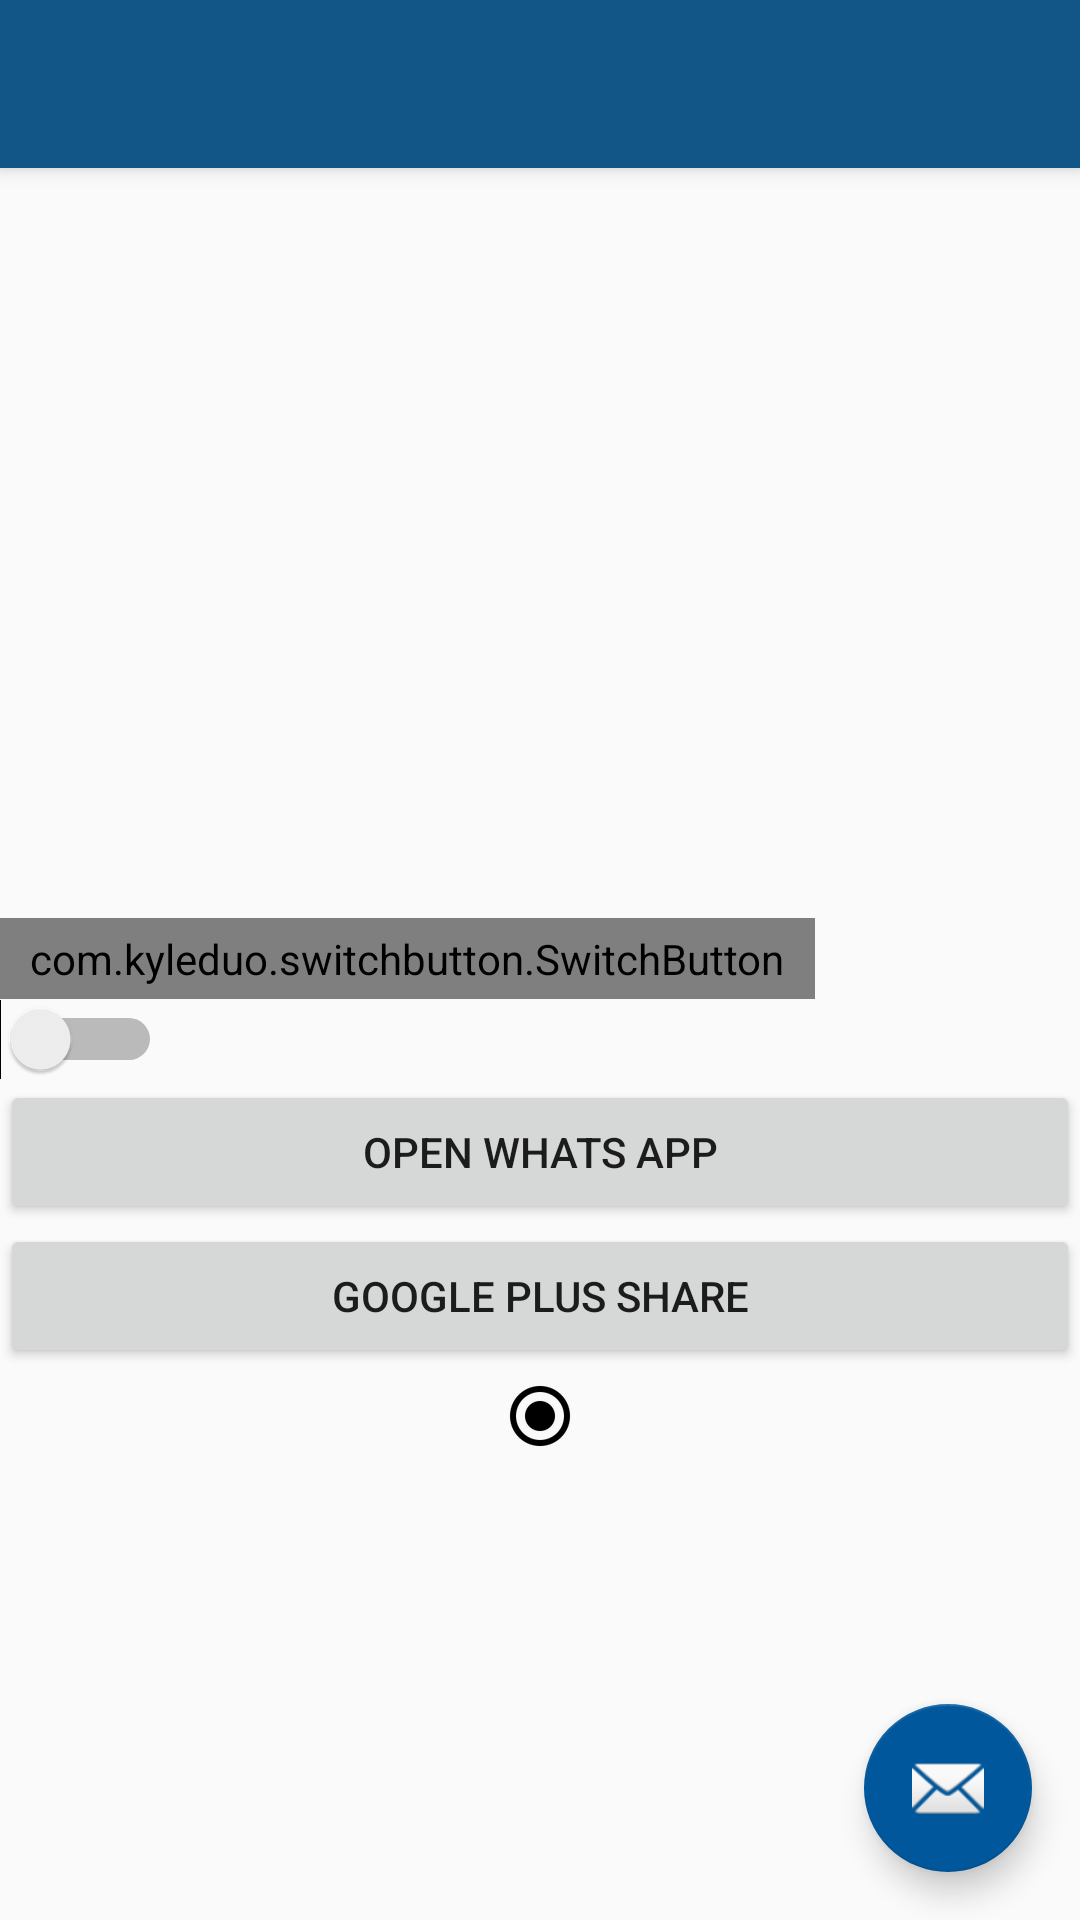

Reconstruct the res/layout file that produces this screen, plus the resources it refers to.
<!-- AndroidManifest.xml: application theme MyMaterialTheme -->
<!-- res/layout/activity_activity_transition.xml -->
<?xml version="1.0" encoding="utf-8"?>
<android.support.design.widget.CoordinatorLayout xmlns:android="http://schemas.android.com/apk/res/android"
    xmlns:app="http://schemas.android.com/apk/res-auto"
    xmlns:tools="http://schemas.android.com/tools"
    android:layout_width="match_parent"
    android:layout_height="match_parent"
    android:fitsSystemWindows="true"
    tools:context="com.bridgelabz.app.activity.ActivityTransitionDemo">

    <android.support.design.widget.AppBarLayout
        android:layout_width="match_parent"
        android:layout_height="wrap_content"
        android:theme="@style/MyMaterialTheme.AppBarOverlay">

        <android.support.v7.widget.Toolbar
            android:id="@+id/toolbar"
            android:layout_width="match_parent"
            android:layout_height="?attr/actionBarSize"
            android:background="?attr/colorPrimary"
            app:popupTheme="@style/MyMaterialTheme.PopupOverlay" />

    </android.support.design.widget.AppBarLayout>

    <include layout="@layout/content_activity_transition" />

    <android.support.design.widget.FloatingActionButton
        android:id="@+id/fab"
        android:layout_width="wrap_content"
        android:layout_height="wrap_content"
        android:layout_gravity="bottom|end"
        android:layout_margin="@dimen/fab_margin"
        android:src="@android:drawable/ic_dialog_email" />

</android.support.design.widget.CoordinatorLayout>
<!-- res/layout/content_activity_transition.xml (included above) -->
<?xml version="1.0" encoding="utf-8"?>
<LinearLayout xmlns:android="http://schemas.android.com/apk/res/android"
    xmlns:app="http://schemas.android.com/apk/res-auto"
    xmlns:tools="http://schemas.android.com/tools"
    android:orientation="vertical"
    android:id="@+id/content_activity_transition"
    android:layout_width="match_parent"
    android:layout_height="match_parent"
    app:layout_behavior="@string/appbar_scrolling_view_behavior"
    tools:context="com.bridgelabz.app.activity.ActivityTransitionDemo"
    tools:showIn="@layout/activity_activity_transition">

    <ImageView
        android:src="@drawable/zaheer"
        android:id="@+id/image"
        android:layout_width="250dp"
        android:layout_height="250dp" />

    <com.kyleduo.switchbutton.SwitchButton
        android:checked="true"
        android:id="@+id/sb_use_listener"
        style="@style/SwitchButtonStyleMD"
        android:layout_width="wrap_content"
        android:layout_height="wrap_content"
        app:kswTintColor="#16A560"/>

    <Switch
        android:layout_width="wrap_content"
        android:layout_height="wrap_content" />

    <Button
        android:text="open whats app"
        android:layout_width="match_parent"
        android:layout_height="wrap_content"
        android:id="@+id/button" />

    <Button
        android:text="google Plus Share"
        android:layout_width="match_parent"
        android:layout_height="wrap_content"
        android:id="@+id/googlePlusShare" />

    <ImageView
        android:src="@drawable/abc_btn_radio_to_on_mtrl_015"
        android:layout_width="match_parent"
        android:layout_height="wrap_content"
        android:id="@+id/imageView3" />

</LinearLayout>
<!-- resources referenced by this layout -->
<resources>
  <dimen name="fab_margin">16dp</dimen>
  <style name="MyMaterialTheme.AppBarOverlay" parent="ThemeOverlay.AppCompat.Dark.ActionBar" />
  <style name="MyMaterialTheme.PopupOverlay" parent="ThemeOverlay.AppCompat.Light" />
  <style name="SwitchButtonStyleMD" parent="SwitchButtonMD">
          <item name="android:paddingLeft">10dp</item>
          <item name="android:paddingRight">10dp</item>
          <item name="android:paddingTop">4dp</item>
          <item name="android:paddingBottom">4dp</item>
      </style>
  <style name="MyMaterialTheme" parent="MyMaterialTheme.Base">
  
      </style>
  <style name="MyMaterialTheme.Base" parent="Theme.AppCompat.Light.DarkActionBar">
          <item name="windowNoTitle">true</item>
          <item name="windowActionBar">false</item>
          <item name="colorPrimary">@color/colorPrimary</item>
          <item name="colorPrimaryDark">@color/colorPrimaryDark</item>
          <item name="colorAccent">@color/colorAccent</item>
      </style>
  <color name="colorPrimary">#125688</color>
  <color name="colorPrimaryDark">#01579b</color>
  <color name="colorAccent">#01579b</color>
</resources>
